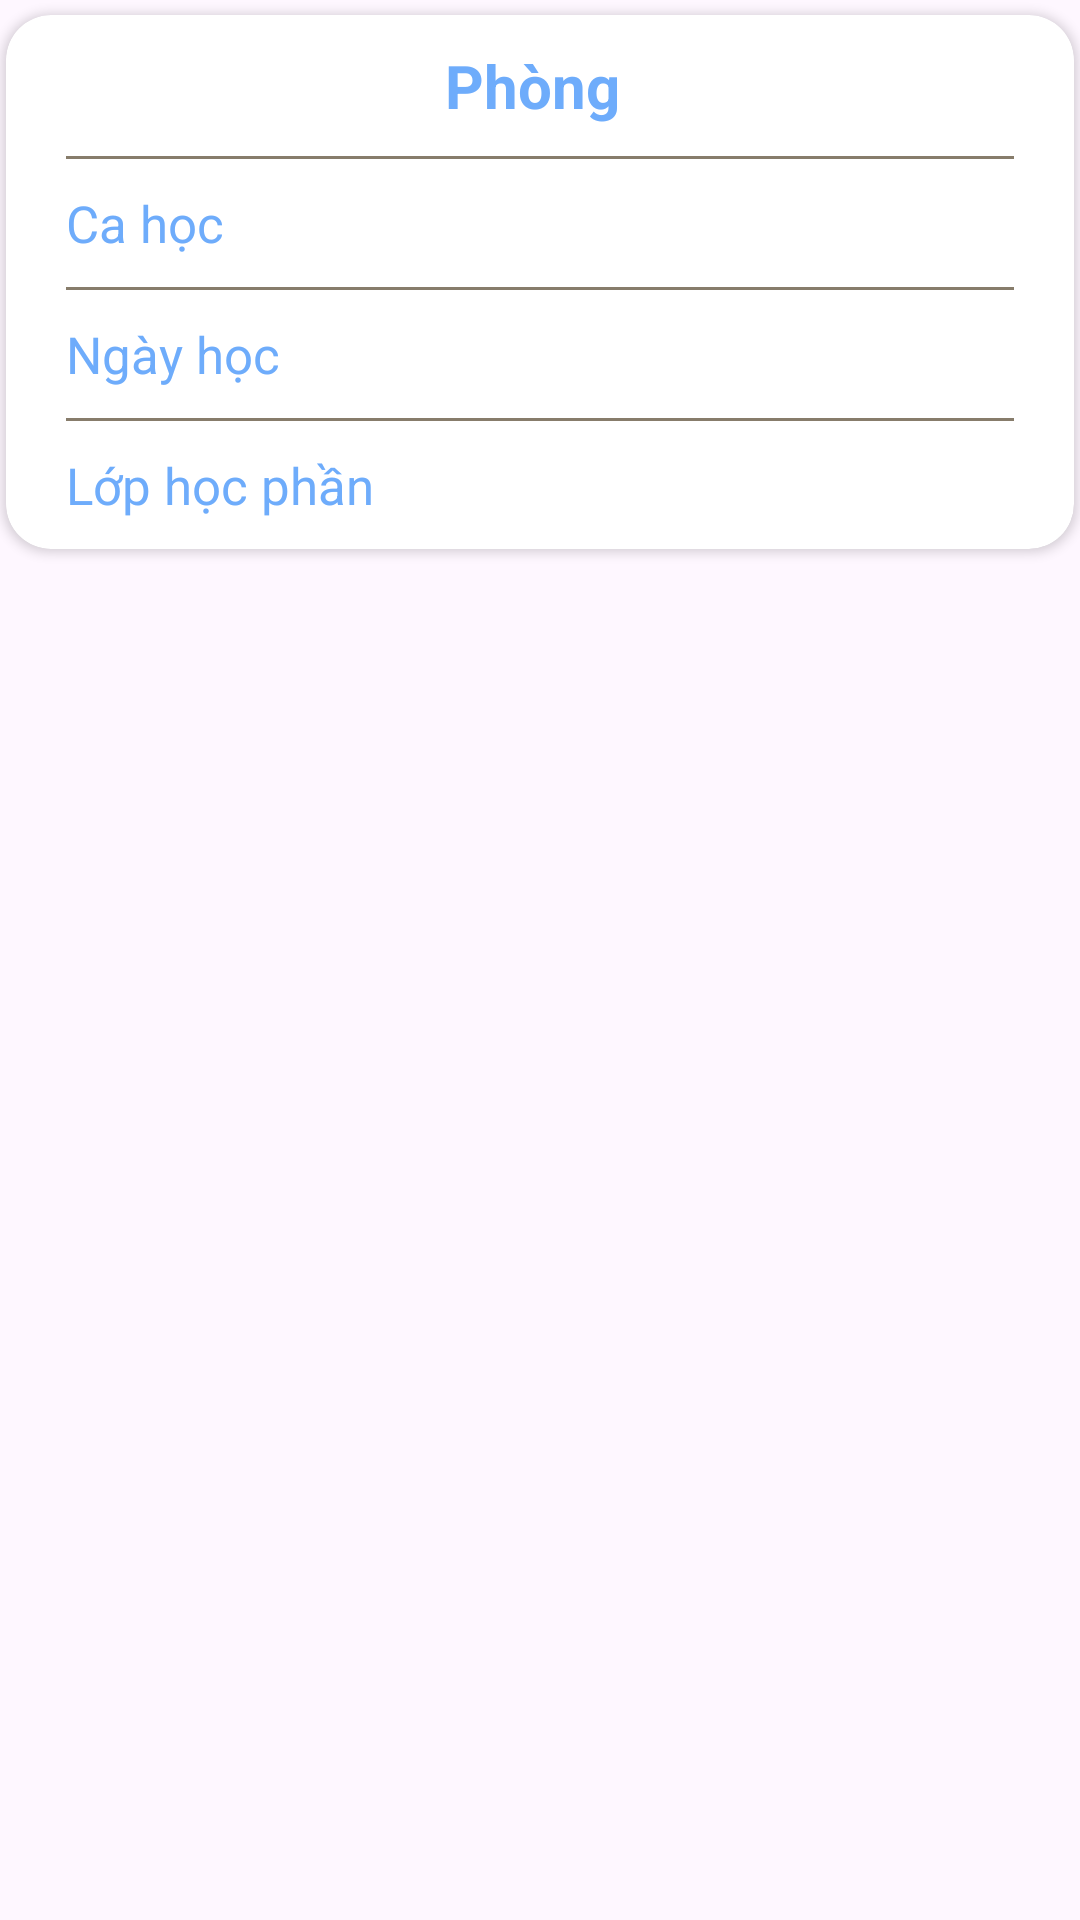

Here is an Android app screen rendered from its layout file. Give the layout XML and the strings, colors and styles it references.
<!-- AndroidManifest.xml: application theme SignupLoginTheme -->
<!-- res/layout/info_classroom.xml -->
<?xml version="1.0" encoding="utf-8"?>
<LinearLayout xmlns:android="http://schemas.android.com/apk/res/android"
    android:layout_width="match_parent"
    android:layout_height="wrap_content"
    xmlns:app="http://schemas.android.com/apk/res-auto"
    android:orientation="vertical">
    <androidx.cardview.widget.CardView
        android:id="@+id/cvRecycleView"
        android:layout_width="match_parent"
        android:layout_height="wrap_content"
        app:cardCornerRadius="15dp"
        android:layout_marginBottom="8dp"
        android:layout_marginTop="5dp"
        android:layout_marginHorizontal="2dp"
        app:cardElevation="2dp">
        <LinearLayout
            android:layout_width="match_parent"
            android:layout_height="wrap_content"
            android:orientation="vertical"
            android:padding="10dp">
            <LinearLayout
                android:layout_width="match_parent"
                android:layout_height="wrap_content"
                android:orientation="horizontal"
                android:gravity="center"
                android:layout_marginHorizontal="10dp">
                <TextView
                    android:layout_width="wrap_content"
                    android:layout_height="wrap_content"
                    android:text="@string/classroom"
                    android:textColor="@color/light_blue"
                    android:textStyle="bold"
                    android:textSize="20sp"/>
                <TextView
                    android:id="@+id/txtRoomInfo"
                    android:layout_width="wrap_content"
                    android:layout_height="wrap_content"
                    style="@style/TEXT"
                    android:textStyle="bold"
                    android:textSize="20sp"
                    android:layout_marginStart="5dp"/>
            </LinearLayout>
            <View
                android:layout_width="match_parent"
                android:layout_height="1dp"
                android:background="@color/light_brown"
                android:layout_marginVertical="10dp"
                android:layout_marginHorizontal="10dp"/>
            <LinearLayout
                android:layout_width="match_parent"
                android:layout_height="wrap_content"
                android:orientation="horizontal"
                android:layout_marginHorizontal="10dp">
                <TextView
                    android:layout_width="wrap_content"
                    android:layout_height="wrap_content"
                    android:text="@string/study_time"
                    android:textSize="17sp"
                    android:textColor="@color/light_blue"
                    android:textAlignment="textStart"/>
                <TextView
                    android:id="@+id/txtTimeInfo"
                    android:layout_width="0dp"
                    android:layout_height="wrap_content"
                    android:layout_weight="1"
                    android:textSize="17sp"
                    style="@style/TEXT"
                    android:textStyle="bold"
                    android:textAlignment="textEnd"/>
            </LinearLayout>
            <View
                android:layout_width="match_parent"
                android:layout_height="1dp"
                android:background="@color/light_brown"
                android:layout_marginVertical="10dp"
                android:layout_marginHorizontal="10dp"/>
            <LinearLayout
                android:layout_width="match_parent"
                android:layout_height="wrap_content"
                android:orientation="horizontal"
                android:layout_marginHorizontal="10dp">
                <TextView
                    android:layout_width="wrap_content"
                    android:layout_height="wrap_content"
                    android:text="@string/time_study"
                    android:textSize="17sp"
                    android:textColor="@color/light_blue"
                    android:textAlignment="textStart"/>
                <TextView
                    android:id="@+id/txtDateStudyInfo"
                    android:layout_width="0dp"
                    android:layout_height="wrap_content"
                    android:layout_weight="1"
                    android:textSize="17sp"
                    style="@style/TEXT"
                    android:textStyle="bold"
                    android:textAlignment="textEnd"/>
            </LinearLayout>
            <View
                android:layout_width="match_parent"
                android:layout_height="1dp"
                android:background="@color/light_brown"
                android:layout_marginVertical="10dp"
                android:layout_marginHorizontal="10dp"/>
            <LinearLayout
                android:layout_width="match_parent"
                android:layout_height="wrap_content"
                android:orientation="horizontal"
                android:layout_marginHorizontal="10dp">
                <TextView
                    android:layout_width="wrap_content"
                    android:layout_height="wrap_content"
                    android:text="@string/subject_name"
                    android:textSize="17sp"
                    android:textColor="@color/light_blue"
                    android:textAlignment="textStart"/>
                <TextView
                    android:id="@+id/txtSubjectInfo"
                    android:layout_width="0dp"
                    android:layout_height="wrap_content"
                    android:layout_weight="1"
                    android:textSize="17sp"
                    android:textStyle="bold"
                    style="@style/TEXT"
                    android:layout_marginStart="50dp"
                    android:textAlignment="textEnd"/>
            </LinearLayout>
        </LinearLayout>
    </androidx.cardview.widget.CardView>
</LinearLayout>
<!-- resources referenced by this layout -->
<resources>
  <color name="light_blue">#6EACFB</color>
  <color name="light_brown">#877C6B</color>
  <string name="classroom">Phòng</string>
  <string name="study_time">Ca học</string>
  <string name="subject_name">Lớp học phần</string>
  <string name="time_study">Ngày học</string>
  <style name="TEXT">
          <item name="android:textColor">@color/black</item>
      </style>
  <style name="SignupLoginTheme" parent="Base.Theme.ManagerClassroom" />
  <color name="black">#FF000000</color>
  <style name="Base.Theme.ManagerClassroom" parent="Theme.Material3.Light.NoActionBar">
          <item name="colorPrimary">@color/light_blue</item>
          <item name="colorPrimaryVariant">@color/light_blue</item>
          <item name="colorOnPrimary">@color/light_blue</item>
          <item name="android:statusBarColor">@color/light_blue</item>
      </style>
</resources>
